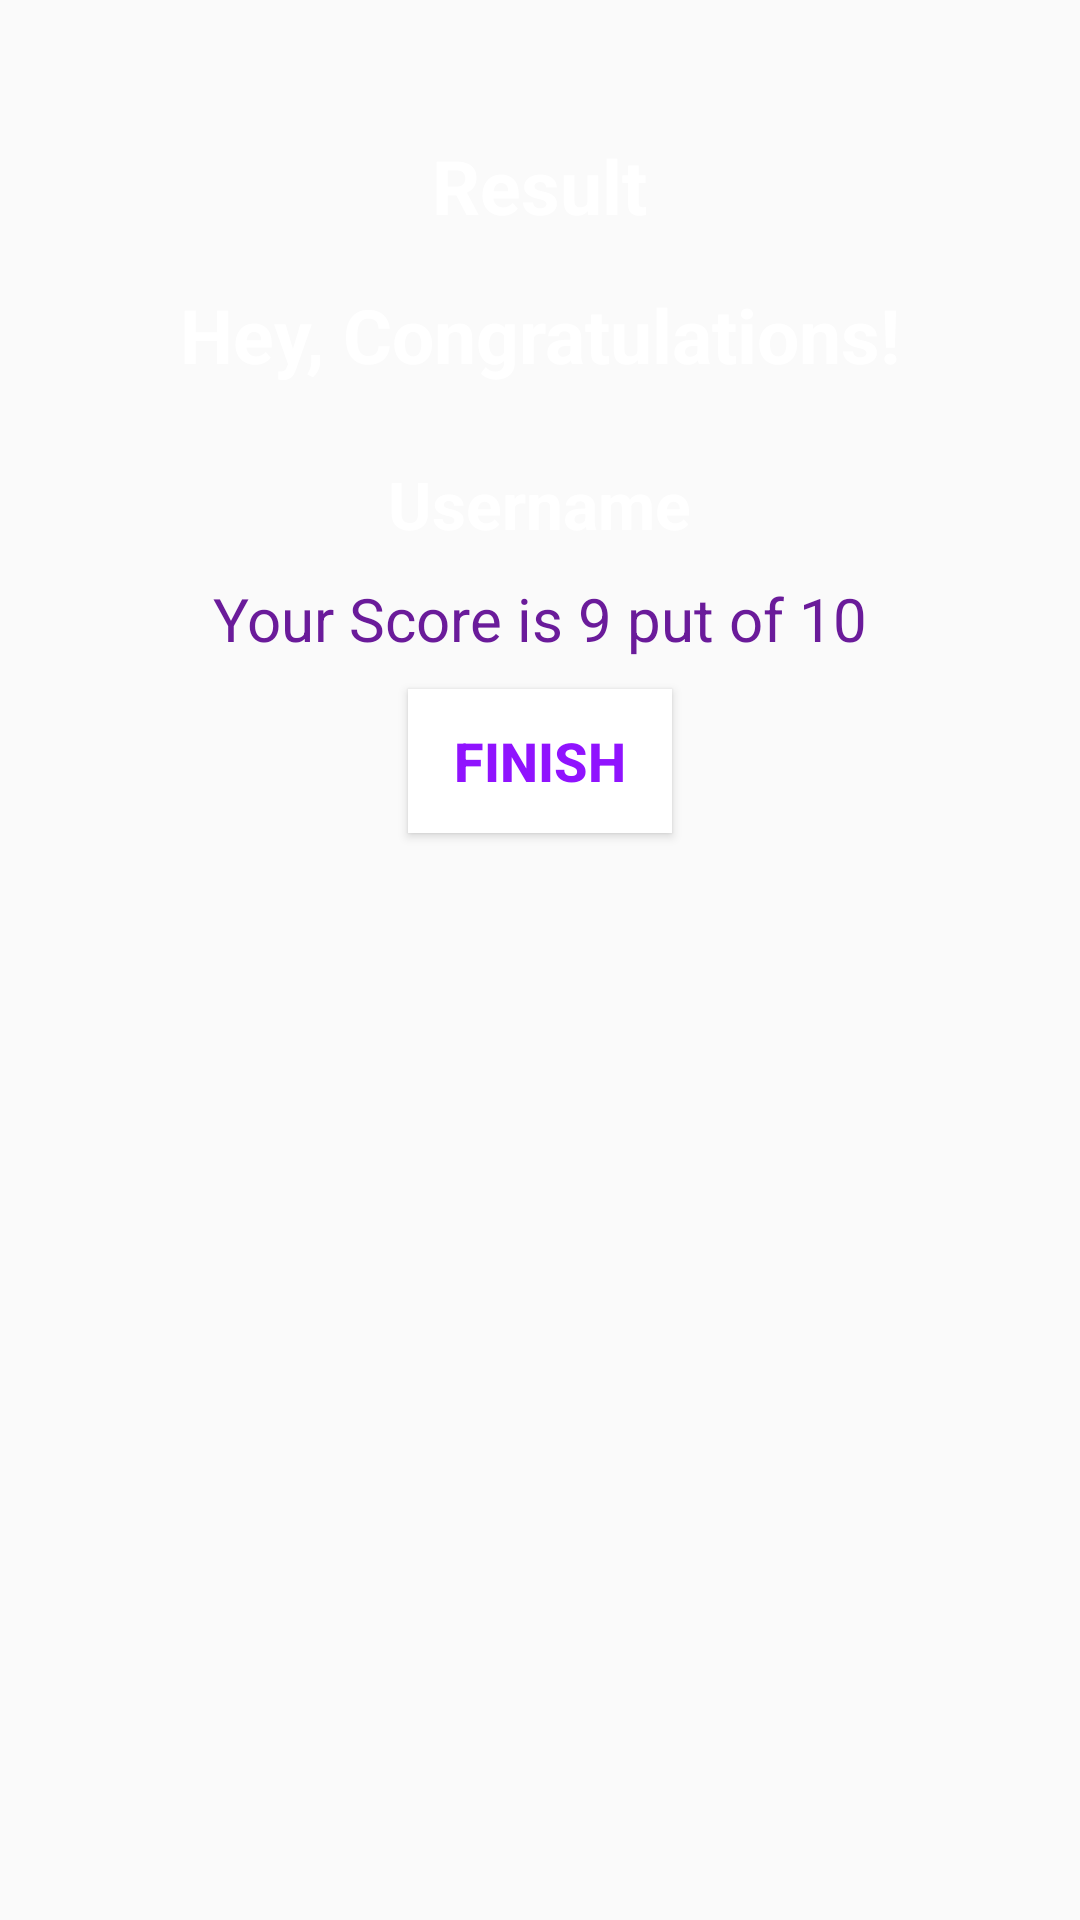

Reconstruct the res/layout file that produces this screen, plus the resources it refers to.
<!-- AndroidManifest.xml: activity theme NoActionBarTheme -->
<!-- res/layout/activity_result.xml -->
<?xml version="1.0" encoding="utf-8"?>
<LinearLayout
    xmlns:android="http://schemas.android.com/apk/res/android"
    xmlns:tools="http://schemas.android.com/tools"
    android:layout_width="match_parent"
    android:layout_height="match_parent"
    android:background="@drawable/ic"
    android:orientation="vertical"
    android:gravity="center_horizontal"
    android:padding="20dp"
    tools:context="viewmodels.MainActivity">

    <TextView
        android:id="@+id/tvResult"
        android:layout_width="wrap_content"
        android:layout_height="wrap_content"
        android:layout_marginTop="25dp"
        android:text="Result"
        android:textColor="@color/white"
        android:textSize="25sp"
        android:textStyle="bold"/>

    <ImageView
        android:id="@+id/ivTrophy"
        android:layout_width="wrap_content"
        android:layout_height="wrap_content"
        android:contentDescription="image"
        android:src="@drawable/trophy" />

    <TextView
        android:id="@+id/tvCongratulations"
        android:layout_width="wrap_content"
        android:layout_height="wrap_content"
        android:layout_marginTop="16dp"
        android:text="Hey, Congratulations!"
        android:textColor="@color/white"
        android:textSize="25sp"
        android:textStyle="bold"/>

    <TextView
        android:id="@+id/tvName"
        android:layout_width="wrap_content"
        android:layout_height="wrap_content"
        android:layout_marginTop="25dp"
        android:textColor="@color/white"
        android:textSize="22sp"
        android:textStyle="bold"
        android:text="Username"/>

    <TextView
        android:id="@+id/tvScore"
        android:layout_width="wrap_content"
        android:layout_height="wrap_content"
        android:layout_marginTop="10dp"
        android:textColor="@color/purple_500"
        android:textSize="20sp"
        android:text="Your Score is 9 put of 10"/>

    <Button
        android:id="@+id/btnFinish"
        android:layout_width="wrap_content"
        android:layout_height="wrap_content"
        android:layout_marginTop="10dp"
        android:background="@color/white"
        android:text="FINISH"
        android:textColor="@color/purple_200"
        android:textSize="18sp"
        android:textStyle="bold"/>

    





</LinearLayout>
<!-- resources referenced by this layout -->
<resources>
  <color name="purple_200">#9013FE</color>
  <color name="purple_500">#6A1B9A</color>
  <color name="white">#FFFFFFFF</color>
  <style name="NoActionBarTheme" parent="Theme.AppCompat.Light.NoActionBar">
          <item name="colorPrimary">@color/purple_200</item>
          <item name="colorPrimaryDark">@color/purple_500</item>
          <item name="colorAccent">@color/purple_700</item>
      </style>
  <color name="purple_700">#9013FE</color>
</resources>
